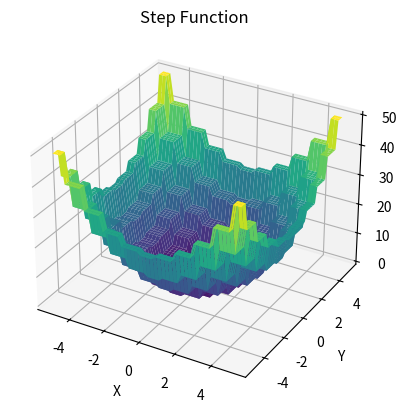

This figure's Python source:
import numpy as np
import matplotlib.pyplot as plt
from mpl_toolkits.mplot3d import Axes3D

# Definir la step function
def step(x, y):
    return ((np.floor(x + 0.5))**2) + ((np.floor(y + 0.5))**2)

# Generar datos para graficar
x = np.linspace(-5.12, 5.12, 50)
y = np.linspace(-5.12, 5.12, 50)  
X, Y = np.meshgrid(x, y)
Z = step(X, Y)

# Graficar la función
fig = plt.figure()
ax = fig.add_subplot(111, projection='3d')
ax.plot_surface(X, Y, Z, cmap='viridis')

# Configuraciones adicionales
ax.set_xlabel('X')
ax.set_ylabel('Y')
ax.set_zlabel('Z')
ax.set_title('Step Function')

plt.show()